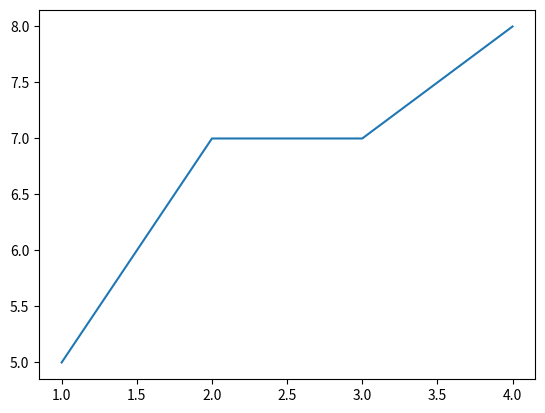
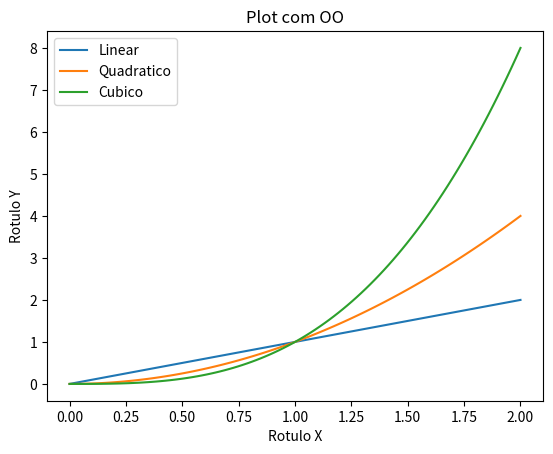
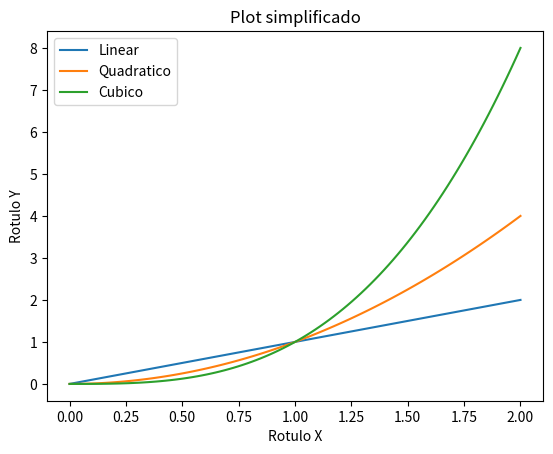

Source code (Python) for these figures, in order:
import matplotlib.pyplot as plt
import numpy as np

fig, ax = plt.subplots() # cria uma figura com um único eixo
ax.plot([1, 2, 3, 4], [5, 7, 7, 8]) # plota algum dado nos eixos

plt.plot([1, 2, 3, 4], [5, 7, 7, 8])

fig = plt.figure() # cria uma figura sem nenhum Axes
fig, ax = plt.subplots() # cria uma figura com um único Axes
fig, axs = plt.subplots(nrows=2, ncols=2) # cria uma figura com um grid de Axes 2 x 2

x = np.linspace(0, 2, 100)
fig, ax = plt.subplots() # cria a figura e o axes

ax.plot(x, x)  # plota dados no axes
ax.plot(x, x**2) # plota mais dados no axes
ax.plot(x, x**3) # ...mais dados

ax.set_xlabel('Rotulo X')  # adicionar um rótulo para o eixo x
ax.set_ylabel('Rotulo Y')  # adicionar um rótulo para o eixo y
ax.set_title("Plot com OO")  # adiciona um título para o axes
ax.legend(["Linear", "Quadratico", "Cubico"])  # Adiciona a legenda

plt.plot(x, x, label='Linear')  # Plota dados no axes que está implicitoPlot some data on the (implicit) axes.
plt.plot(x, x**2, label='Quadratico')  # mais dados
plt.plot(x, x**3, label='Cubico') # mais dados
plt.xlabel('Rotulo X')
plt.ylabel('Rotulo Y')
plt.title("Plot simplificado")
plt.legend()
